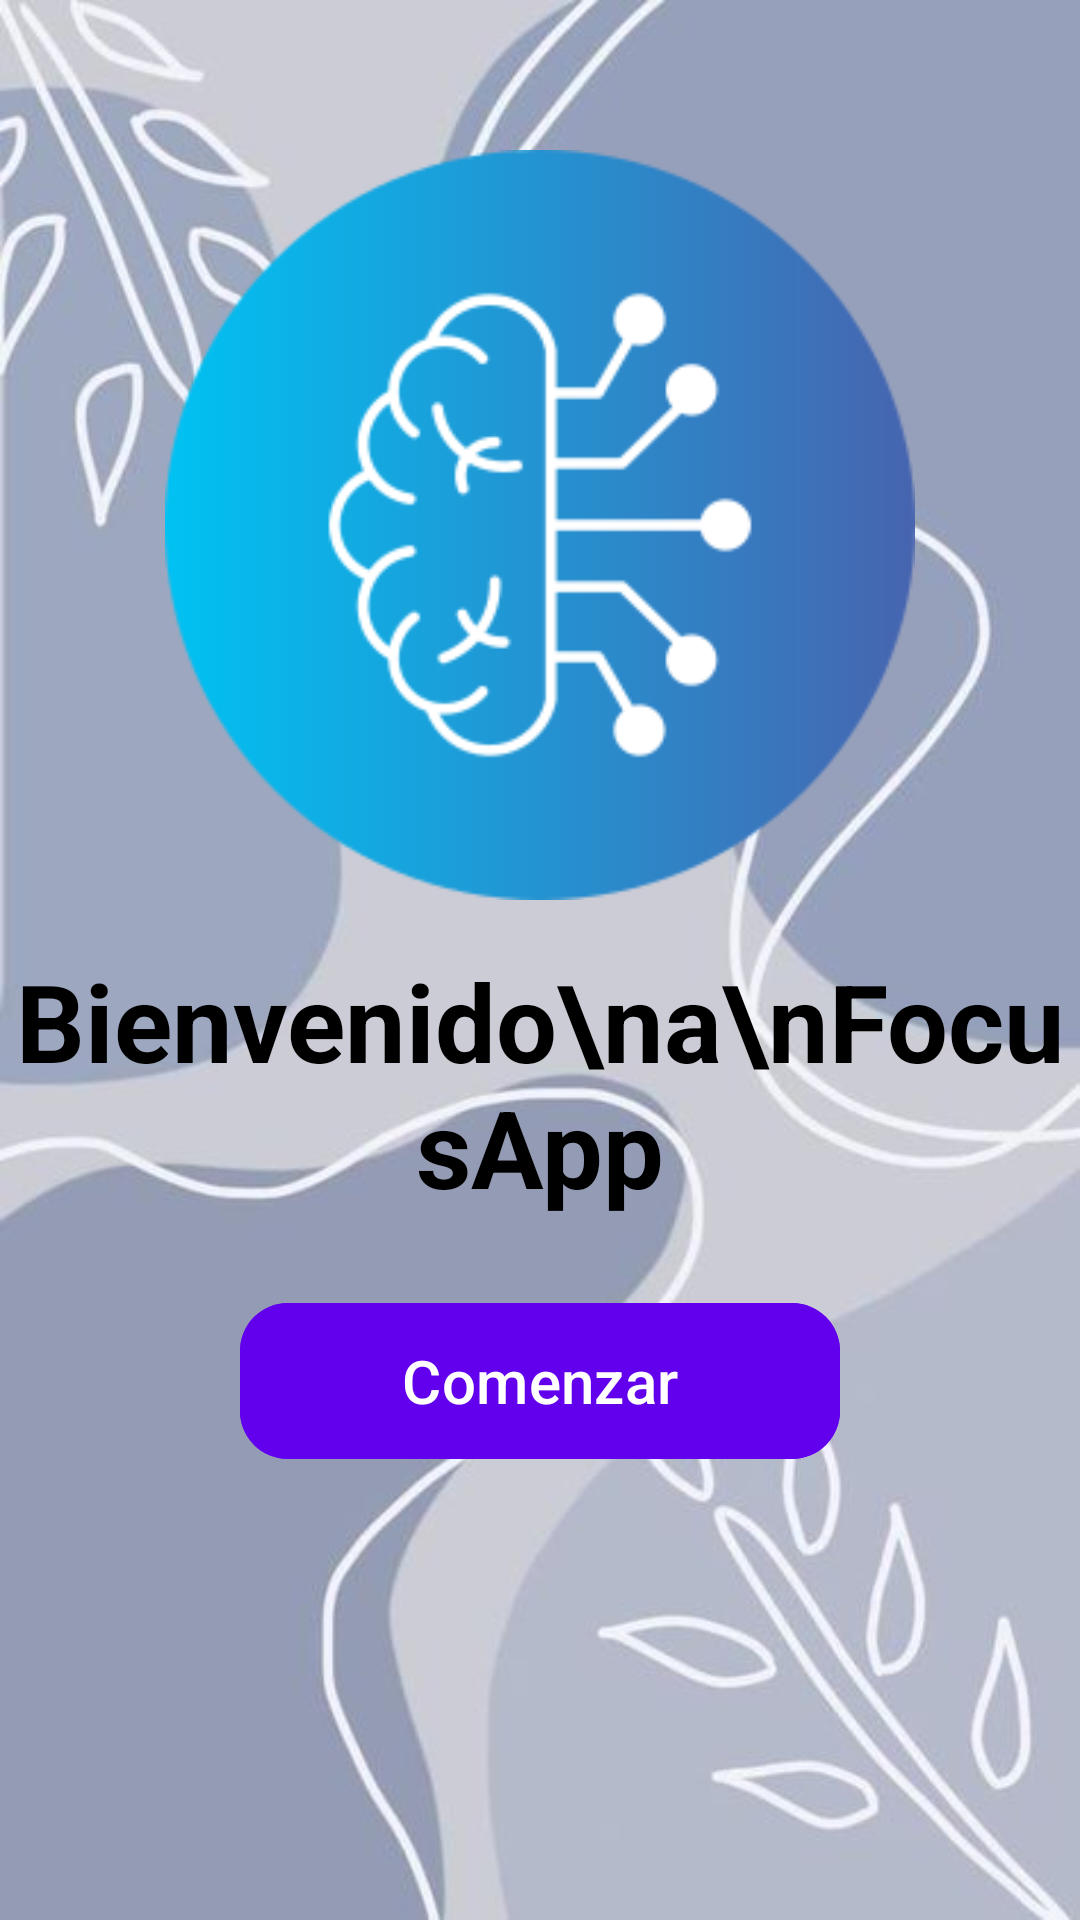

This screen was rendered from an Android layout file. Write that file and the resources it references.
<!-- AndroidManifest.xml: application theme Theme.FocusApp -->
<!-- res/layout/activity_main.xml -->
<?xml version="1.0" encoding="utf-8"?>
<androidx.constraintlayout.widget.ConstraintLayout xmlns:android="http://schemas.android.com/apk/res/android"
    xmlns:app="http://schemas.android.com/apk/res-auto"
    xmlns:tools="http://schemas.android.com/tools"
    android:id="@+id/main"
    android:layout_width="match_parent"
    android:layout_height="match_parent"
    android:background="@drawable/backgroundmenu5"
    tools:context=".MainActivity">

    <ImageView
        android:id="@+id/logoImageView"
        android:layout_width="wrap_content"
        android:layout_height="250dp"
        android:src="@drawable/logo1"
        android:contentDescription="App Logo"
        app:layout_constraintTop_toTopOf="parent"
        app:layout_constraintBottom_toTopOf="@id/welcomeMessage"
        app:layout_constraintStart_toStartOf="parent"
        app:layout_constraintEnd_toEndOf="parent"
        android:layout_marginTop="50dp" />

    <TextView
        android:id="@+id/welcomeMessage"
        android:layout_width="wrap_content"
        android:layout_height="wrap_content"
        android:text="Bienvenido\na\nFocusApp"
        android:textSize="36sp"
        android:textColor="#000000"
        android:textStyle="bold"
        android:gravity="center"
        app:layout_constraintTop_toBottomOf="@id/logoImageView"
        app:layout_constraintStart_toStartOf="parent"
        app:layout_constraintEnd_toEndOf="parent"
        android:layout_marginTop="16dp" />

    <com.google.android.material.button.MaterialButton
        android:id="@+id/startButton"
        android:layout_width="200dp"
        android:layout_height="60dp"
        android:text="Comenzar"
        android:textSize="20sp"
        app:cornerRadius="16dp"
        android:backgroundTint="@color/purple_500"
        android:textColor="@android:color/white"
        app:layout_constraintTop_toBottomOf="@id/welcomeMessage"
        app:layout_constraintStart_toStartOf="parent"
        app:layout_constraintEnd_toEndOf="parent"
        android:layout_marginTop="24dp"/>

</androidx.constraintlayout.widget.ConstraintLayout>
<!-- resources referenced by this layout -->
<resources>
  <color name="purple_500">#6200EE</color>
  <!-- drawable backgroundmenu5: jpg bitmap (drawable, 23560 bytes) -->
  <!-- drawable logo1: png bitmap (drawable, 17419 bytes) -->
  <style name="Theme.FocusApp" parent="Base.Theme.FocusApp" />
  <style name="Base.Theme.FocusApp" parent="Theme.Material3.DayNight.NoActionBar">
          
          
      </style>
</resources>
